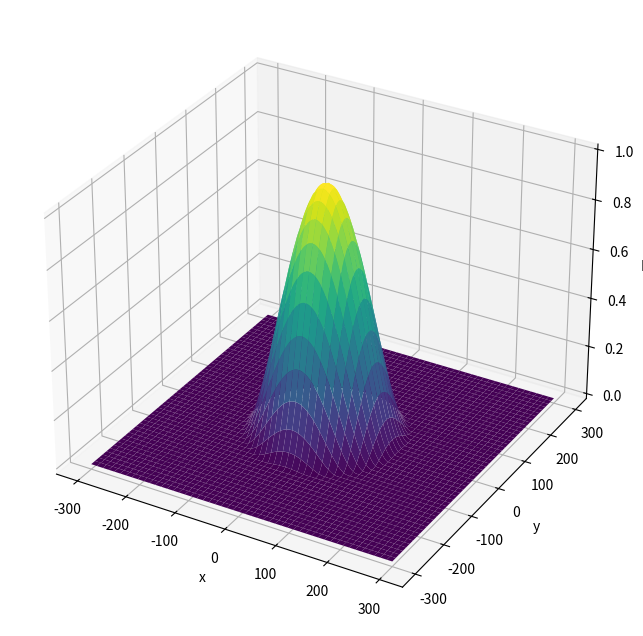

Write the Python code that produced this figure.
import numpy as np
import matplotlib.pyplot as plt
from mpl_toolkits.mplot3d import Axes3D

# Definizione dei parametri
mp = 1
r = 150

# Creazione della griglia
x = np.linspace(-300, 300, 400)
y = np.linspace(-300, 300, 400)
X, Y = np.meshgrid(x, y)
lij_squared = X**2 + Y**2

# Definizione della funzione di misurazione Eij
Eij = np.where(lij_squared <= r**2, mp * ((lij_squared - r**2)**2 / r**4), 0)

# Creazione del grafico
fig = plt.figure(figsize=(10, 8))
ax = fig.add_subplot(111, projection='3d')
ax.plot_surface(X, Y, Eij, cmap='viridis')

# Etichette degli assi
ax.set_xlabel('x')
ax.set_ylabel('y')
ax.set_zlabel('Eij')

# Titolo del grafico
#ax.set_title('Funzione di misurazione Eij con Mp=1 e r=150')

# Salva il grafico come immagine PNG
fig.savefig("C:\\Users\\<user>\\Desktop\\TESI\\GraficoEij\\grafico_Eij.png", format='png')


# Mostra il grafico
plt.show()

